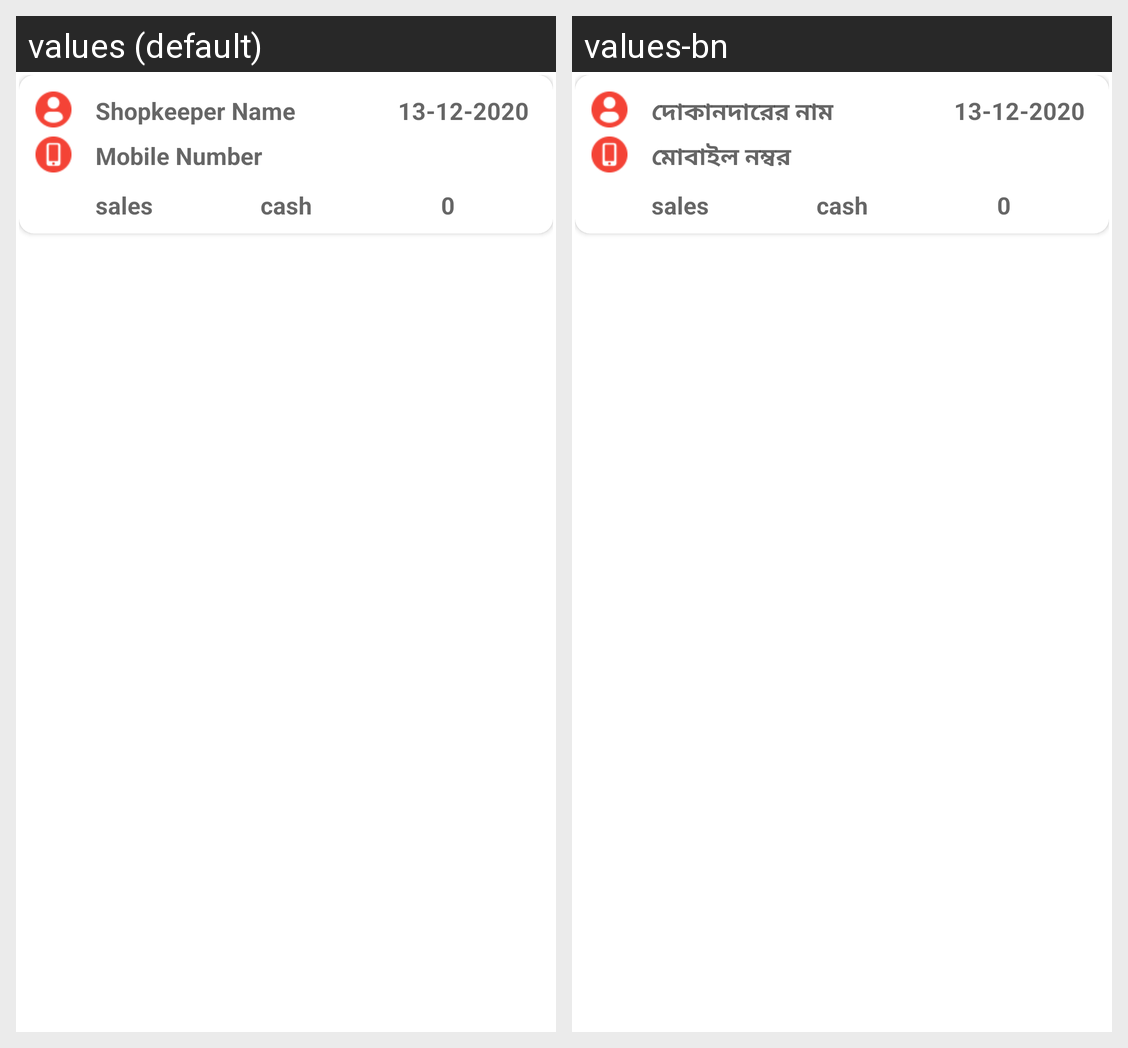

For this localized Android screen grid, give each drawn string resource with its value in every locale shown.
Android screen res/layout/showdata_list.xml rendered under 2 locales, left to right: values (default), values-bn. Device: Nexus 5 (rendered at 1080×1920; each locale shown at half size, 540×960, under a caption strip naming it); theme Theme.MyApplication.
Strings drawn on this screen, with the default value and each locale's value (text and hints the layout hard-codes, and strings that could not be matched under every locale, appear in the picture but are not listed):

sownername
  values: Shopkeeper Name
  values-bn: দোকানদারের নাম

hint1
  values: Mobile Number
  values-bn: মোবাইল নম্বর
